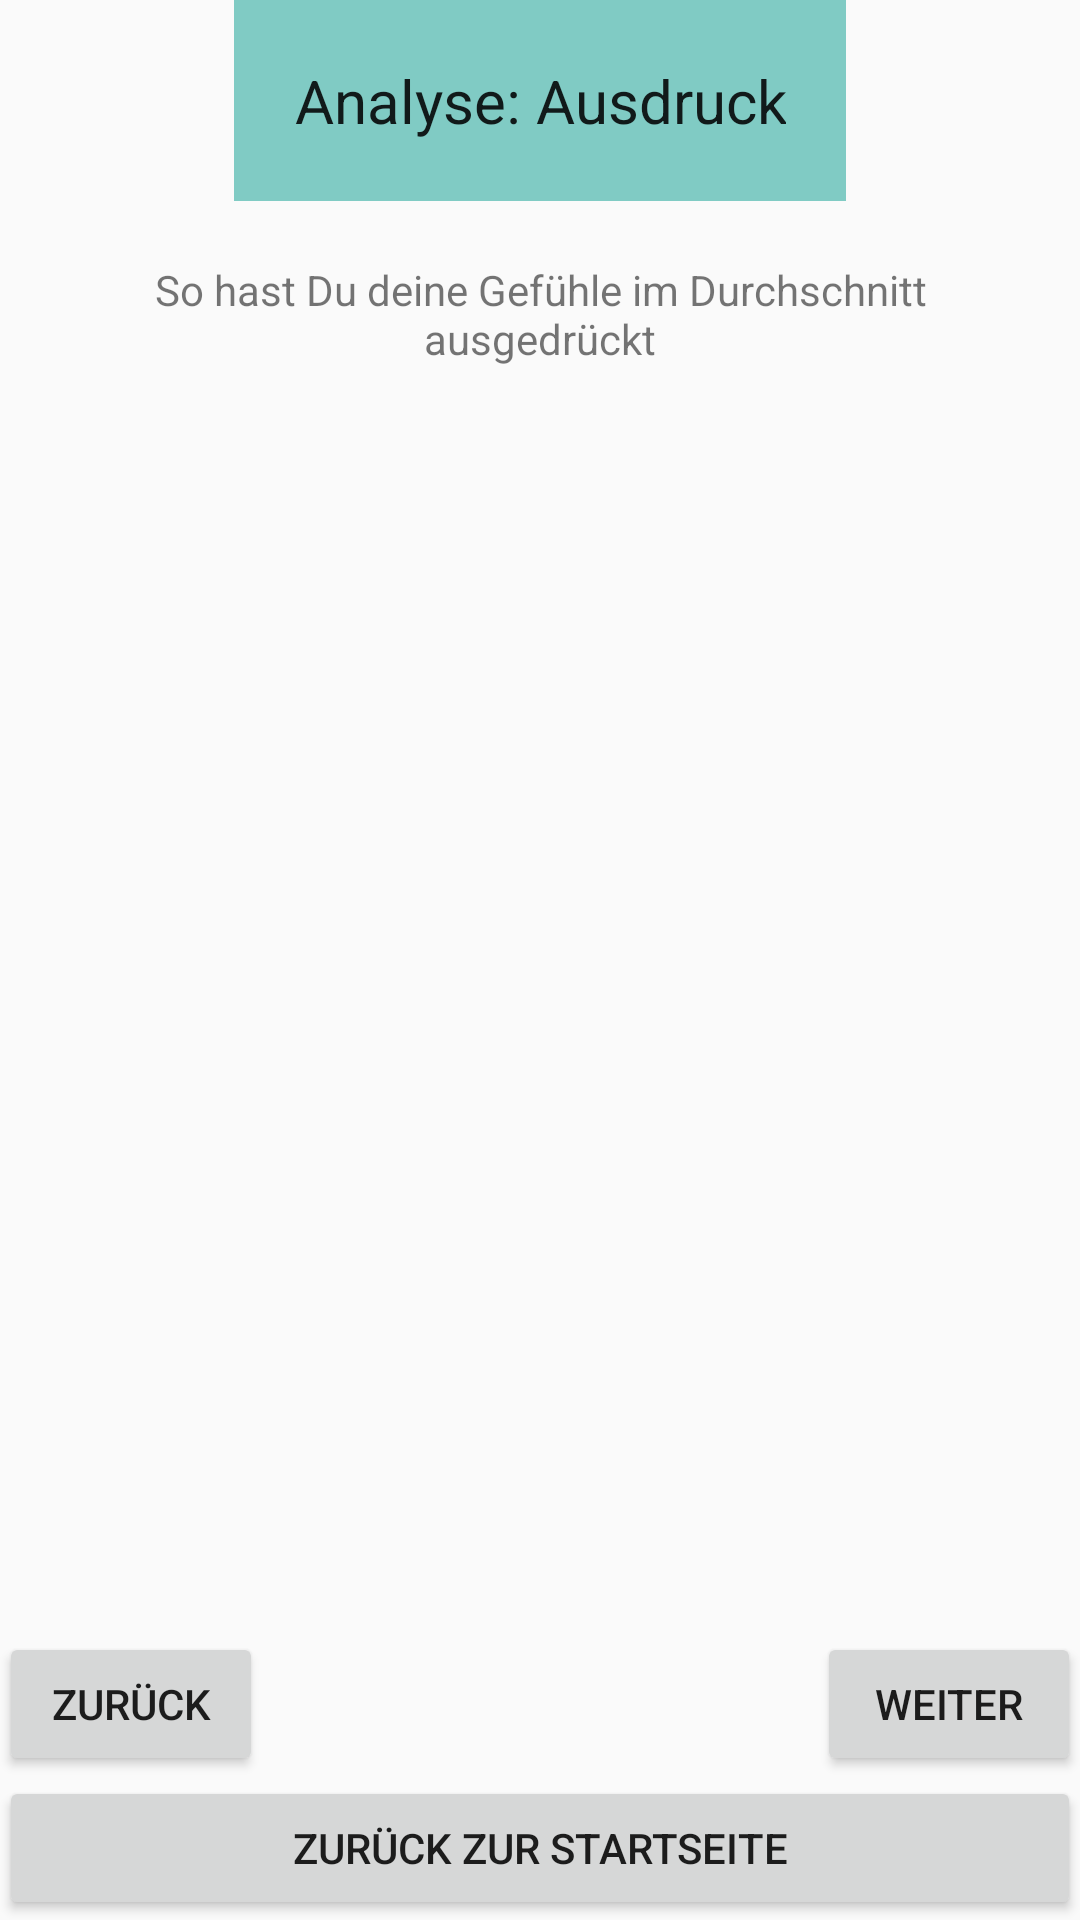

Here is an Android app screen rendered from its layout file. Give the layout XML and the strings, colors and styles it references.
<!-- AndroidManifest.xml: application theme AppTheme -->
<!-- res/layout/activity_analyse4.xml -->
<?xml version="1.0" encoding="utf-8"?>
<RelativeLayout xmlns:android="http://schemas.android.com/apk/res/android"
    xmlns:tools="http://schemas.android.com/tools"
    android:layout_width="match_parent"
    android:layout_height="match_parent"
    android:paddingBottom="@dimen/activity_vertical_margin"
    android:paddingLeft="@dimen/activity_horizontal_margin"
    android:paddingRight="@dimen/activity_horizontal_margin"
    android:paddingTop="@dimen/activity_vertical_margin"
    tools:context="de.ur.emojicontrol2.Analyse4">

    <TextView
        android:id="@+id/analyse4_header"
        style="@style/headline_aend"
        android:layout_width="wrap_content"
        android:layout_height="wrap_content"
        android:layout_alignParentTop="true"
        android:layout_centerHorizontal="true"
        android:text="Analyse: Ausdruck"
        android:textAlignment="center" />

    <ListView
        android:id="@+id/analyse4_list"
        android:layout_width="wrap_content"
        android:layout_height="wrap_content"
        android:layout_above="@+id/analyse4_back"
        android:layout_alignParentBottom="false"
        android:layout_below="@+id/analyse4_description" />

    <TextView
        android:id="@+id/analyse4_description"
        android:layout_width="wrap_content"
        android:layout_height="wrap_content"
        android:layout_alignParentTop="false"
        android:layout_below="@+id/analyse4_header"
        android:layout_centerHorizontal="true"
        android:layout_margin="20dp"
        android:text="So hast Du deine Gefühle im Durchschnitt ausgedrückt"
        android:textAlignment="center" />

    <Button
        android:id="@+id/analyse4_back"
        android:layout_width="wrap_content"
        android:layout_height="wrap_content"
        android:layout_above="@+id/analyse4_home"
        android:layout_alignParentLeft="true"
        android:layout_alignParentStart="false"
        android:text="Zurück" />

    <Button
        android:id="@+id/analyse4_next"
        android:layout_width="wrap_content"
        android:layout_height="wrap_content"
        android:layout_above="@+id/analyse4_home"
        android:layout_alignParentBottom="false"
        android:layout_alignParentEnd="false"
        android:layout_alignParentRight="true"
        android:text="Weiter" />

    <Button
        android:id="@+id/analyse4_home"
        android:layout_width="match_parent"
        android:layout_height="wrap_content"
        android:layout_alignParentBottom="true"
        android:layout_alignParentEnd="false"
        android:layout_alignParentLeft="true"
        android:layout_alignParentStart="false"
        android:text="Zurück zur Startseite" />
</RelativeLayout>
<!-- resources referenced by this layout -->
<resources>
  <style name="headline_aend">
          <item name="android:layout_width">match_parent</item>
          <item name="android:layout_height">wrap_content</item>
          <item name="android:textAppearance">?android:attr/textAppearanceLarge</item>
          <item name="android:layout_centerHorizontal">true</item>
          <item name="android:typeface">sans</item>
          <item name="android:textSize">20dp</item>
  
          <item name="android:padding">20dp</item>
          <item name="android:background">@color/accent_material_dark</item>
      </style>
  <style name="AppTheme" parent="Theme.AppCompat.Light.DarkActionBar">
          
          <item name="colorPrimary">@color/colorPrimary</item>
          <item name="colorPrimaryDark">@color/colorPrimaryDark</item>
          <item name="colorAccent">@color/colorAccent</item>
      </style>
  <!-- not gathered from this repository: default colours our renderer supplied (Android Studio template values) -->
  <color name="colorPrimary">#FF6200EE</color>
  <color name="colorPrimaryDark">#FF3700B3</color>
  <color name="colorAccent">#FF03DAC5</color>
</resources>
